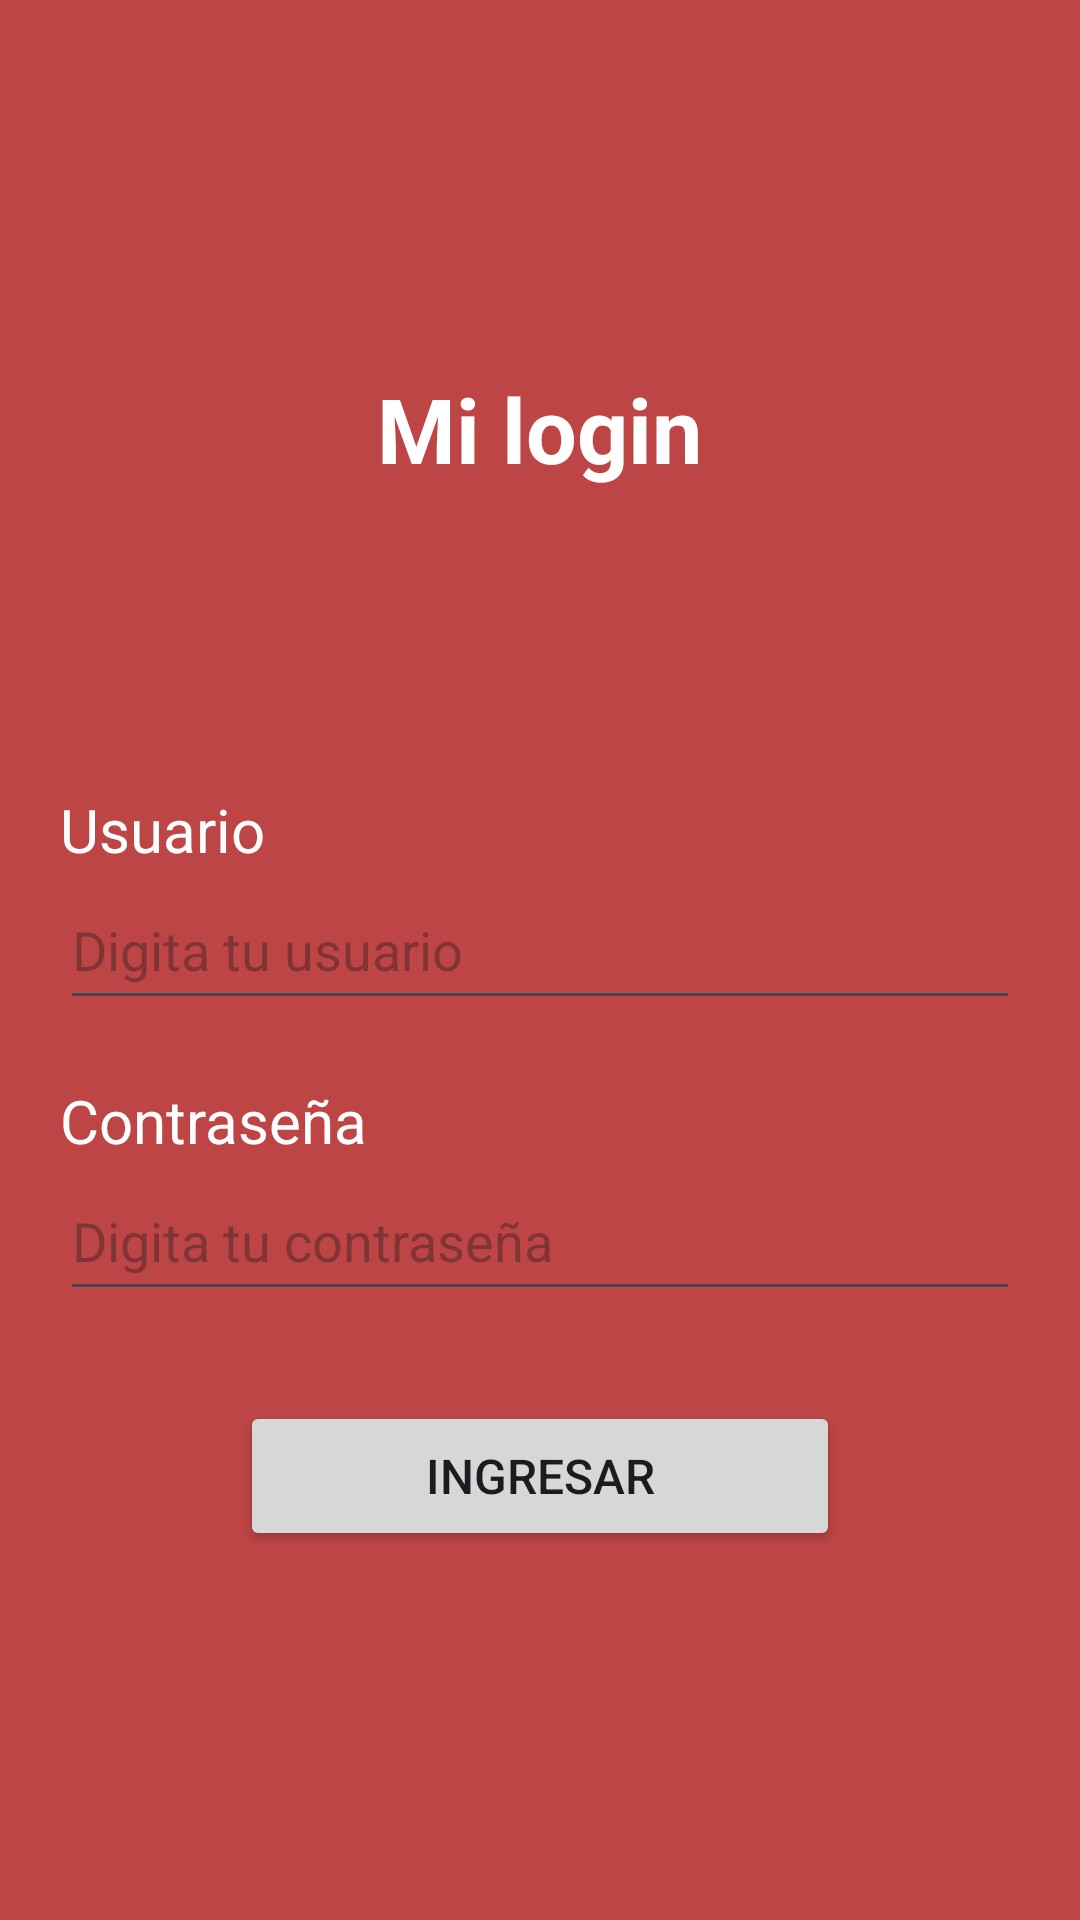

Reconstruct the res/layout file that produces this screen, plus the resources it refers to.
<!-- AndroidManifest.xml: application theme Theme.ParcialFaber -->
<!-- res/layout/activity_main.xml -->
<?xml version="1.0" encoding="utf-8"?>
<LinearLayout
    xmlns:android="http://schemas.android.com/apk/res/android"
    xmlns:tools="http://schemas.android.com/tools"
    android:id="@+id/main"
    android:orientation="vertical"
    android:layout_width="match_parent"
    android:layout_height="match_parent"
    android:gravity="center"
    android:padding="20dp"
    android:background="#BD4545"
    tools:context=".MainActivity">

    <TextView
        android:layout_width="wrap_content"
        android:layout_height="wrap_content"
        android:text="Mi login"
        android:textSize="30dp"
        android:textStyle="bold"
        android:textColor="#FFFFFF"/>

    <TextView
        android:layout_width="wrap_content"
        android:layout_height="wrap_content"
        android:text="Usuario"
        android:textSize="20dp"
        android:textColor="#FFFFFF"
        android:layout_gravity="start"
        android:layout_marginTop="100dp"/>

    <EditText
        android:id="@+id/edtUsuario"
        android:layout_width="match_parent"
        android:layout_height="50dp"
        android:hint="Digita tu usuario"
        android:textSize="18dp"
        android:inputType="text"/>

    <TextView
        android:layout_width="wrap_content"
        android:layout_height="wrap_content"
        android:text="Contraseña"
        android:textSize="20dp"
        android:textColor="#FFFFFF"
        android:layout_gravity="clip_horizontal"
        android:layout_marginTop="20dp"/>

    <EditText
        android:id="@+id/edtContrasena"
        android:layout_width="match_parent"
        android:layout_height="50dp"
        android:hint="Digita tu contraseña"
        android:textSize="18dp"
        android:inputType="textPassword"/>

    <Button
        android:id="@+id/btnIngresar"
        android:layout_width="200dp"
        android:layout_height="50dp"
        android:text="Ingresar"
        android:textSize="16dp"
        android:layout_marginTop="30dp"/>

</LinearLayout>
<!-- resources referenced by this layout -->
<resources>
  <style name="Theme.ParcialFaber" parent="Base.Theme.ParcialFaber" />
  <style name="Base.Theme.ParcialFaber" parent="Theme.Material3.DayNight.NoActionBar">
          
          
      </style>
</resources>
